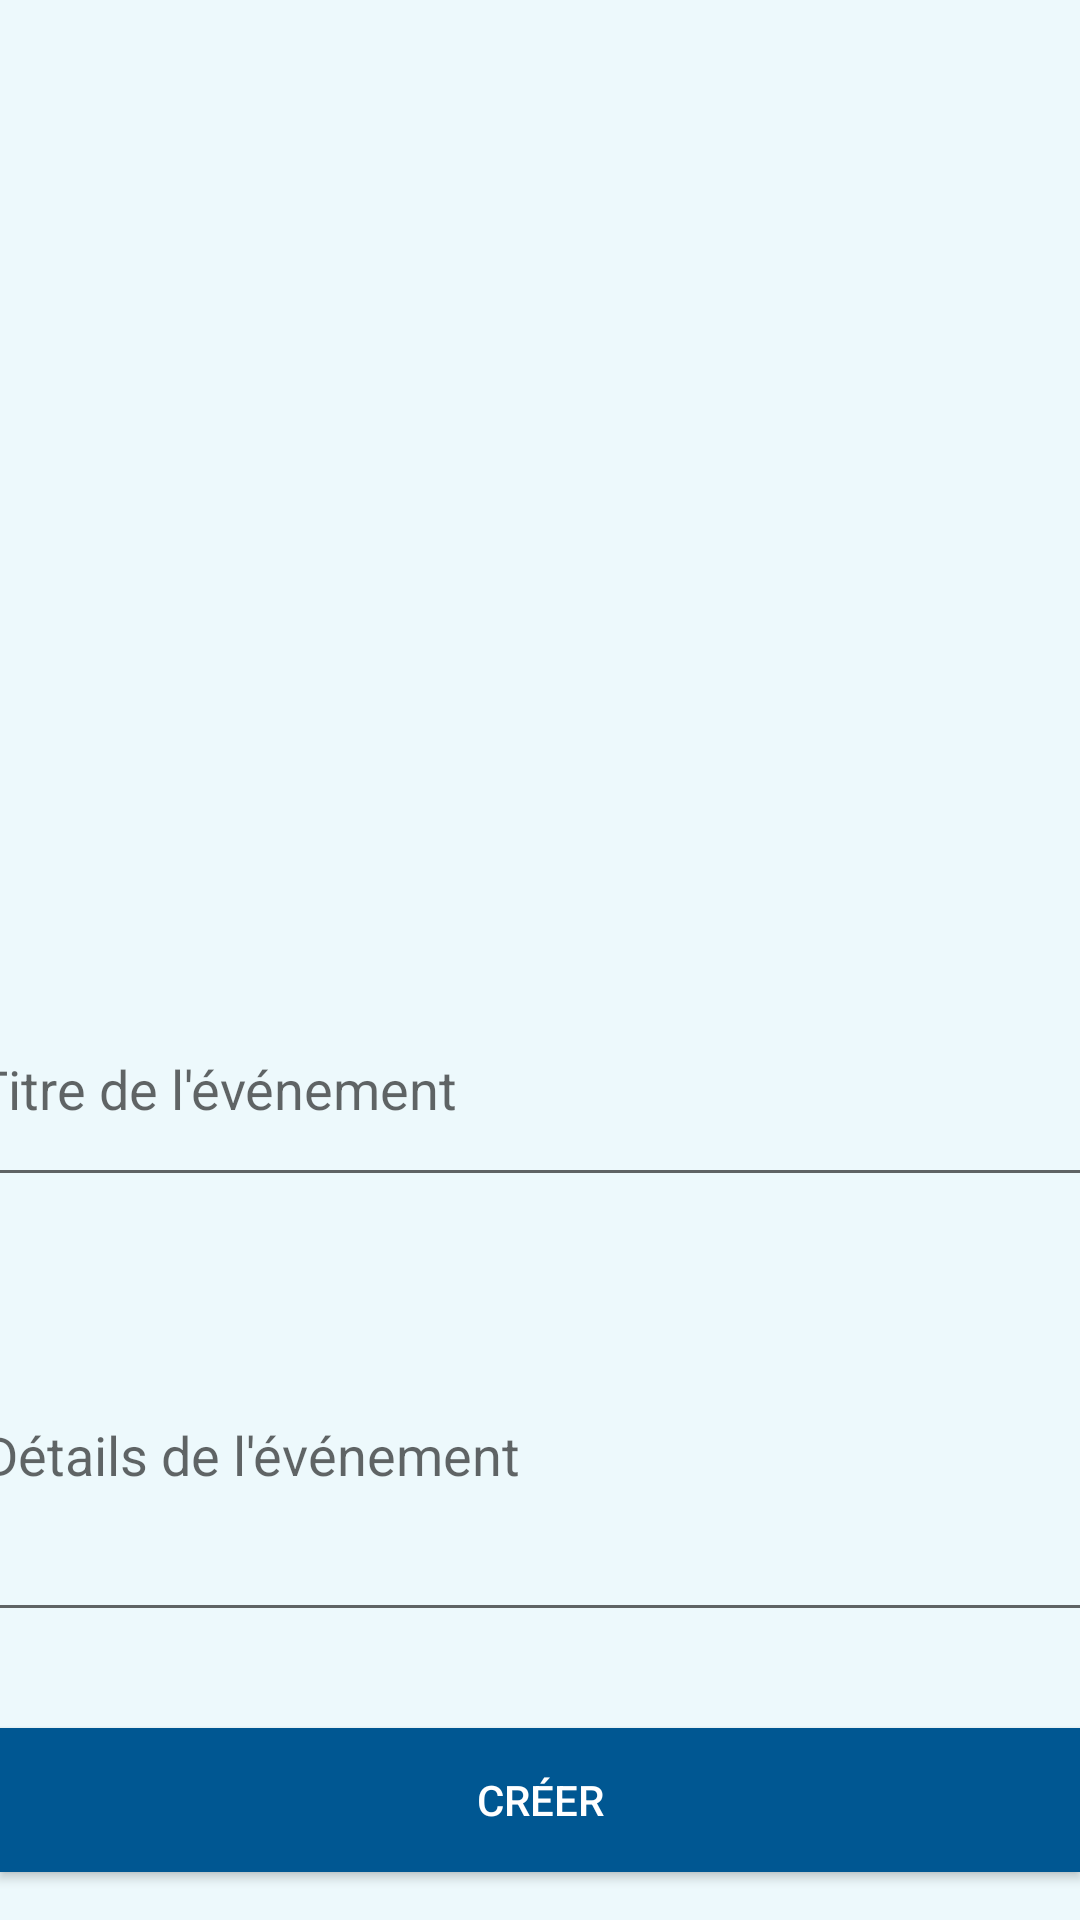

Reconstruct the res/layout file that produces this screen, plus the resources it refers to.
<!-- AndroidManifest.xml: application theme AppTheme -->
<!-- res/layout/activity_new_event.xml -->
<?xml version="1.0" encoding="utf-8"?>
<androidx.constraintlayout.widget.ConstraintLayout xmlns:android="http://schemas.android.com/apk/res/android"
    xmlns:app="http://schemas.android.com/apk/res-auto"
    xmlns:tools="http://schemas.android.com/tools"
    android:layout_width="match_parent"
    android:layout_height="match_parent"
    android:background="#edf9fc"
    tools:context=".NewEventActivity">

    <include
        android:id="@+id/toolbar_espace_etudiant"
        layout="@layout/toolbar"
        app:layout_constraintBottom_toTopOf="@+id/imageEvent" />

    <ImageButton
        android:id="@+id/imageEvent"
        android:layout_width="377dp"
        android:layout_height="271dp"
        android:layout_marginBottom="68dp"
        android:background="#edf9fc"
        android:src="@drawable/add_btn"
        app:layout_constraintBottom_toTopOf="@+id/editText1"
        app:layout_constraintEnd_toEndOf="parent"
        app:layout_constraintStart_toStartOf="parent" />

    <EditText
        android:id="@+id/editText1"
        android:layout_width="386dp"
        android:layout_height="75dp"
        android:layout_marginBottom="24dp"
        android:hint="Titre de l'événement"
        android:inputType="textPersonName"
        app:layout_constraintBottom_toTopOf="@+id/editText2"
        app:layout_constraintEnd_toEndOf="parent"
        app:layout_constraintHorizontal_bias="0.48"
        app:layout_constraintStart_toStartOf="parent" />

    <EditText
        android:id="@+id/editText2"
        android:layout_width="380dp"
        android:layout_height="121dp"
        android:layout_marginBottom="32dp"
        android:hint="Détails de l'événement"
        app:layout_constraintBottom_toTopOf="@+id/btn"
        app:layout_constraintEnd_toEndOf="parent"
        app:layout_constraintStart_toStartOf="parent" />

    <Button
        android:id="@+id/btn"
        android:layout_width="match_parent"
        android:layout_height="wrap_content"
        android:layout_marginBottom="16dp"
        android:background="#005792"
        android:text="Créer"
        android:textColor="#FFFFFF"
        app:layout_constraintBottom_toBottomOf="parent"
        app:layout_constraintEnd_toEndOf="parent"
        app:layout_constraintStart_toStartOf="parent" />

</androidx.constraintlayout.widget.ConstraintLayout>
<!-- res/layout/toolbar.xml (included above) -->
<?xml version="1.0" encoding="utf-8"?>
<androidx.appcompat.widget.Toolbar xmlns:android="http://schemas.android.com/apk/res/android"
    android:layout_width="match_parent"
    android:layout_height="wrap_content"
    android:background="#53cde2">

    <ImageView
        android:layout_width="match_parent"
        android:layout_height="wrap_content"
        android:src="@drawable/logo2"
        android:layout_marginRight="200dp"/>

</androidx.appcompat.widget.Toolbar>
<!-- resources referenced by this layout -->
<resources>
  <!-- drawable logo2: png bitmap (drawable, 3331 bytes) -->
  <style name="AppTheme" parent="Theme.AppCompat.Light.NoActionBar">
          
          <item name="colorPrimary">#53cde2</item>
          <item name="colorPrimaryDark">#005792</item>
          <item name="colorAccent">#005792</item>
      </style>
</resources>
